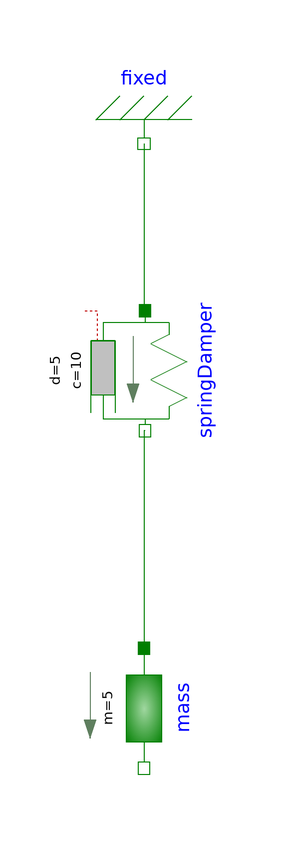

This picture is the connection diagram that the Modelica source below describes through its graphical annotations.

model Unnamed
    .Modelica.Mechanics.Translational.Components.SpringDamper springDamper(c = 10,d = 5,s_rel0 = 0.1) annotation(Placement(transformation(extent = {{-10.0,-10.0},{10.0,10.0}},origin = {0.0,0.0},rotation = -90.0)));
    .Modelica.Mechanics.Translational.Components.Fixed fixed annotation(Placement(transformation(extent = {{-10.0,-10.0},{10.0,10.0}},origin = {-0.2222222222222321,37.77777777777778},rotation = -180.0)));
    .Modelica.Mechanics.Translational.Components.Mass mass(m = 5) annotation(Placement(transformation(extent = {{-10.0,-10.0},{10.0,10.0}},origin = {-0.22222222222221077,-56.22222222222223},rotation = -90.0)));
equation
    connect(fixed.flange,springDamper.flange_a) annotation(Line(points = {{-0.2222222222222321,37.77777777777803},{-0.2222222222222321,10},{-2.220446049250313e-15,10}},color = {0,127,0}));
    connect(springDamper.flange_b,mass.flange_a) annotation(Line(points = {{2.220446049250313e-15,-10},{-0.22222222222221344,-10},{-0.22222222222221344,-46.22222222222213}},color = {0,127,0}));
    annotation(Icon(coordinateSystem(preserveAspectRatio = false,extent = {{-100.0,-100.0},{100.0,100.0}}),graphics = {Rectangle(lineColor={0,0,0},fillColor={230,230,230},fillPattern=FillPattern.Solid,extent={{-100.0,-100.0},{100.0,100.0}}),Text(lineColor={0,0,255},extent={{-150,150},{150,110}},textString="%name")}));
end Unnamed;